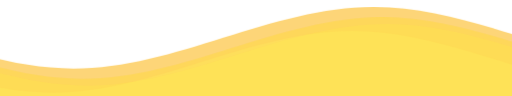
t = 0.00 s
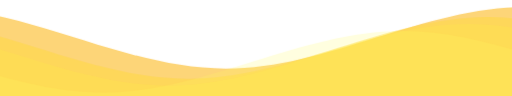
t = 1.67 s
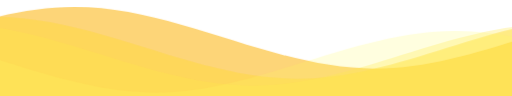
t = 3.33 s
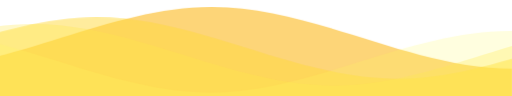
t = 5.00 s
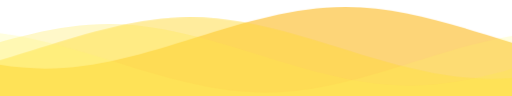
t = 6.67 s
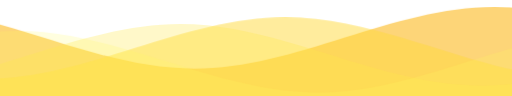
t = 8.33 s

The animated SVG that drew these frames (rendered in a browser with its animation timeline set to each time). Animation: 1 CSS @keyframes rule; frames cover the first 8.33 s, repeats indefinitely.

<svg class="waves"
  xmlns="http://www.w3.org/2000/svg"
  xmlns:xlink="http://www.w3.org/1999/xlink" viewBox="0 24 150 28" preserveAspectRatio="none" shape-rendering="auto">
  <defs>
    <path id="gentle-wave" d="M-160 44c30 0 58-18 88-18s 58 18 88 18 58-18 88-18 58 18 88 18 v44h-352z"></path>
  </defs>
  <g class="parallax">
    <use xlink:href="#gentle-wave" x="48" y="0" fill="rgba(253, 196, 63,0.7)"></use>
    <use xlink:href="#gentle-wave" x="48" y="3" fill="rgba(255, 218, 61,0.5)"></use>
    <use xlink:href="#gentle-wave" x="48" y="5" fill="rgba(255, 233, 78,0.3)"></use>
    <use xlink:href="#gentle-wave" x="48" y="7" fill="rgba(255, 247, 94,0.2)"></use>
  </g>

  <style>
  .waves {
    position: relative;
    width: 100%;
    height: 10vh;
    margin-bottom: -7px; /*Fix for safari gap*/
    min-height: 100px;
    max-height: 150px;
  }

  .parallax > use {
    animation: move-forever 25s cubic-bezier(0.55, 0.5, 0.45, 0.5) infinite;
  }
  .parallax > use:nth-child(1) {
    animation-delay: -2s;
    animation-duration: 7s;
  }
  .parallax > use:nth-child(2) {
    animation-delay: -3s;
    animation-duration: 10s;
  }
  .parallax > use:nth-child(3) {
    animation-delay: -4s;
    animation-duration: 13s;
  }
  .parallax > use:nth-child(4) {
    animation-delay: -5s;
    animation-duration: 20s;
  }
  @keyframes move-forever {
    0% {
      transform: translate3d(-90px, 0, 0);
    }
    100% {
      transform: translate3d(85px, 0, 0);
    }
  }
  /*Shrinking for mobile*/
  @media (max-width: 768px) {
    .waves {
      height: 40px;
      min-height: 40px;
    }
  }
  </style>
</svg>
